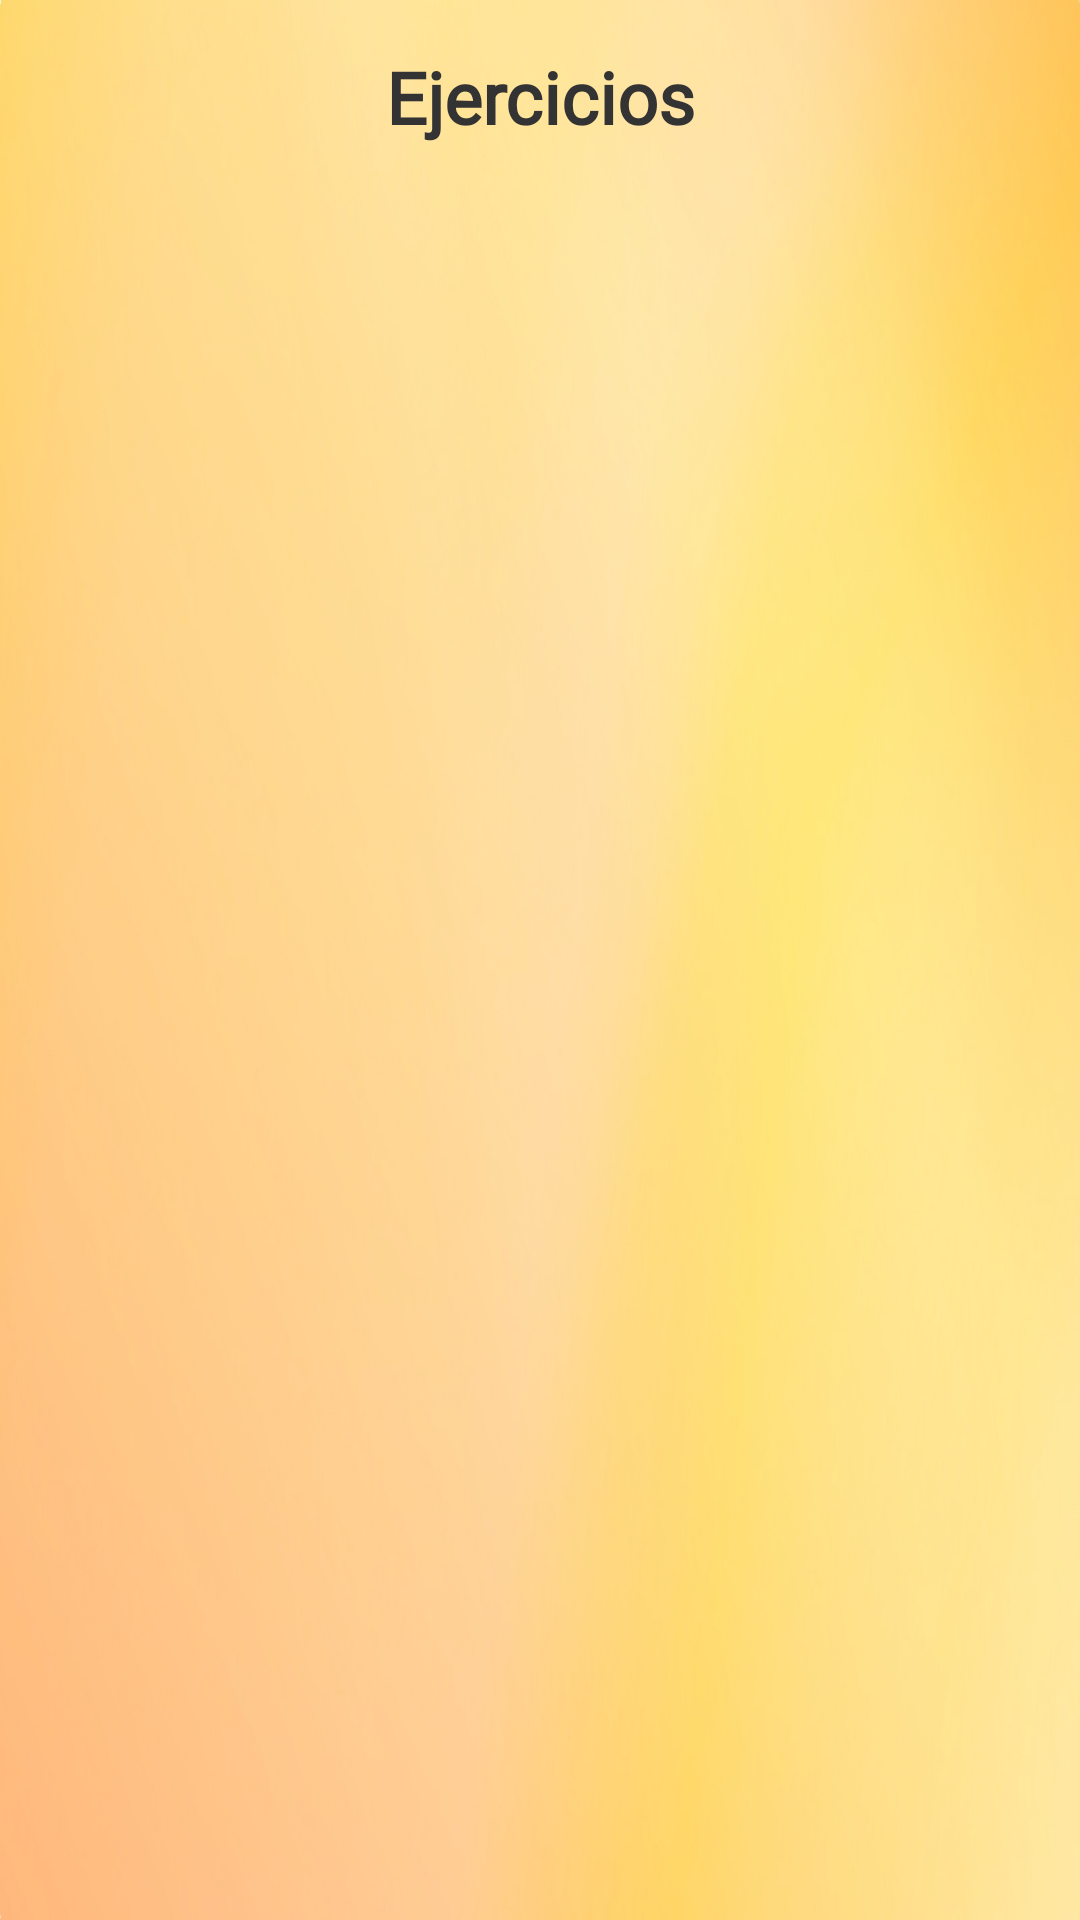

Layout XML and referenced resources for this Android screen:
<!-- AndroidManifest.xml: application theme Theme.Arrullapp -->
<!-- res/layout/fragment_ejercitate.xml -->
<?xml version="1.0" encoding="utf-8"?>
<androidx.constraintlayout.widget.ConstraintLayout
    xmlns:android="http://schemas.android.com/apk/res/android"
    xmlns:app="http://schemas.android.com/apk/res-auto"
    xmlns:tools="http://schemas.android.com/tools"
    android:layout_width="match_parent"
    android:layout_height="match_parent"
    android:background="@drawable/background_image"
    android:padding="16dp">

    <TextView
        android:id="@+id/textViewTitle"
        android:layout_width="0dp"
        android:layout_height="wrap_content"
        android:text="Ejercicios"
        android:textSize="24sp"
        android:textStyle="bold"
        android:textColor="@color/text_color"
        android:gravity="center"
        android:paddingBottom="16dp"
        android:fontFamily="@font/roboto"
        app:layout_constraintTop_toTopOf="parent"
        app:layout_constraintStart_toStartOf="parent"
        app:layout_constraintEnd_toEndOf="parent"
        app:layout_constraintHorizontal_bias="0.5" />

    <androidx.recyclerview.widget.RecyclerView
        android:id="@+id/recyclerViewExercises"
        android:layout_width="0dp"
        android:layout_height="0dp"
        android:scrollbars="vertical"
        android:paddingTop="8dp"
        android:paddingBottom="8dp"
        android:paddingStart="8dp"
        android:paddingEnd="8dp"
        app:layout_constraintTop_toBottomOf="@id/textViewTitle"
        app:layout_constraintBottom_toBottomOf="parent"
        app:layout_constraintStart_toStartOf="parent"
        app:layout_constraintEnd_toEndOf="parent" />

</androidx.constraintlayout.widget.ConstraintLayout>
<!-- resources referenced by this layout -->
<resources>
  <color name="text_color">#333333</color>
  <!-- drawable background_image (drawable) -->
  <bitmap xmlns:android="http://schemas.android.com/apk/res/android"
      android:src="@drawable/fondoamarillodegradado"
      android:tileMode="disabled"
      android:gravity="fill" />
  <style name="Theme.Arrullapp" parent="Base.Theme.Arrullapp" />
  <!-- drawable fondoamarillodegradado: jpg bitmap (drawable, 131644 bytes) -->
  <style name="Base.Theme.Arrullapp" parent="Theme.Material3.DynamicColors.DayNight.NoActionBar">
          
          <item name="colorPrimary">@color/colorPrimary</item>
          <item name="colorPrimaryVariant">@color/colorPrimaryVariant</item>
          <item name="colorOnPrimary">@color/colorOnPrimary</item>
          <item name="colorSecondary">@color/colorSecondary</item>
          <item name="colorSecondaryVariant">@color/colorSecondaryVariant</item>
          <item name="colorOnSecondary">@color/colorOnSecondary</item>
          
      </style>
  <color name="colorPrimary">#FFC107</color>
  <color name="colorPrimaryVariant">#FFEB3B</color>
  <color name="colorOnPrimary">#FFFFFF</color>
  <color name="colorSecondary">#D07D00</color>
  <color name="colorSecondaryVariant">#FF5722</color>
  <color name="colorOnSecondary">#000000</color>
</resources>
